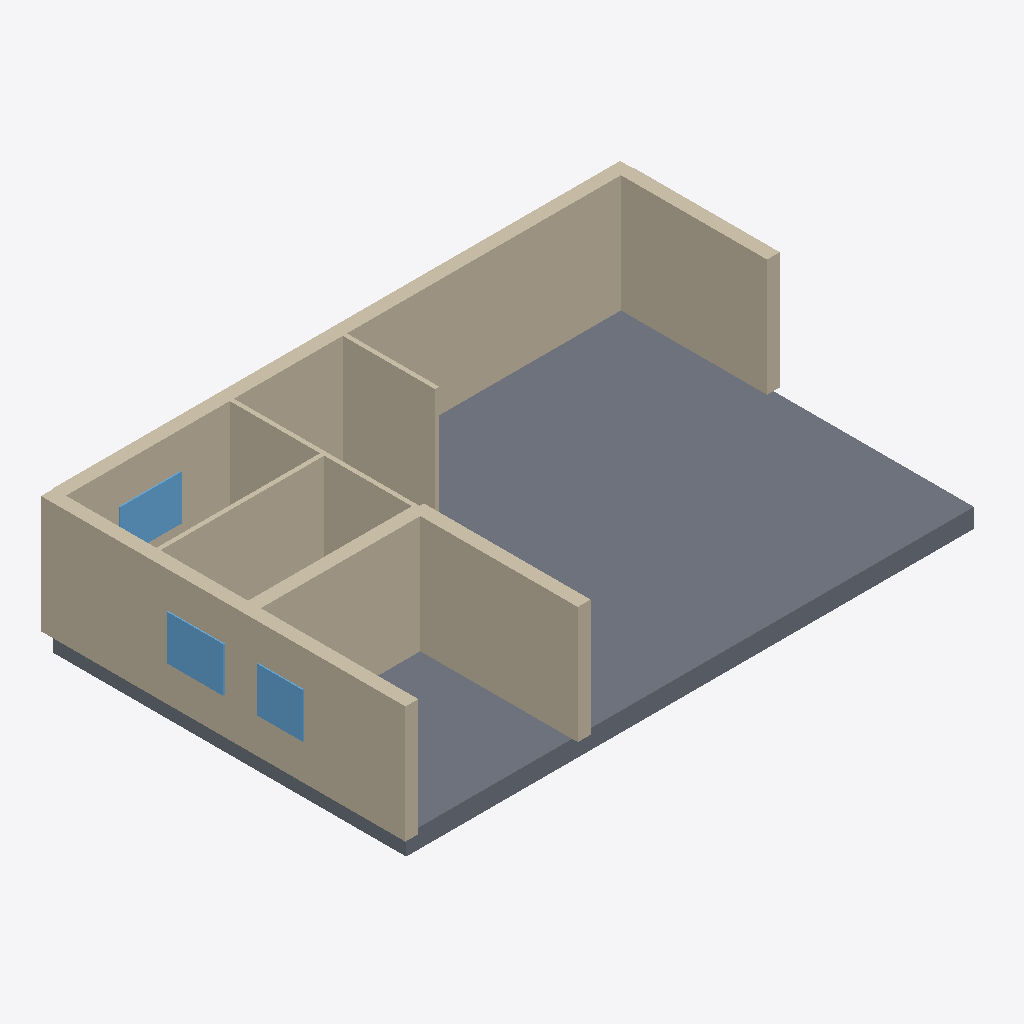
Isometric view of an IFC building model (IFC-SPF (STEP), schema IFC4, length unit millimetre), seen from the south-west, elements coloured by IFC class: 10 walls (beige), 3 windows (light blue), 1 slab (grey).
Extent 14.4 m × 9.1 m × 3.4 m (x, y, z). Elements (15): 11 IfcWall, 3 IfcWindow, 1 IfcSlab.

HEADER;
FILE_DESCRIPTION(('ViewDefinition[DesignTransferView]'),'2;1');
FILE_NAME('/dev/null','2026-11-14T07:49:07+02:00',(''),(''),'IfcOpenShell 0.9.0.post1','IfcOpenShell 0.9.0.post1','Nobody');
FILE_SCHEMA(('IFC4'));
ENDSEC;
DATA;
#1=IFCPROJECT('38buAS0lr8SQTrfVlsRAu3',$,'plan2ifc',$,$,$,$,(#10),#5);
#12=IFCSITE('1XPBzWOVf6TBczXKVUpiX5',$,'Site',$,$,$,$,$,$,$,$,$,$,$);
#13=IFCBUILDING('2EWSwGGYb7RuaSKckldFDp',$,'Building',$,$,$,$,$,$,$,$,$);
#14=IFCBUILDINGSTOREY('0_vT66BOr2ZwqIdPFy_Mbt',$,'Level 0',$,$,$,$,$,$,$);
#336=IFCSLAB('1BWMjTYHXB483woOiE44Yy',$,'Slab',$,$,#353,#343,$,$);
#41=IFCWALL('27fwLwMWb9Gxh2kAvpDTRr',$,'Wall',$,$,#62,#52,$,$);
#18=IFCWALL('3Y1SYBTBb7FOHjDGqgetZO',$,'Wall',$,$,#40,#29,$,$);
#107=IFCWALL('30K$hjiSn6P837GcOUiTog',$,'Wall',$,$,#128,#118,$,$);
#174=IFCWALL('1n72y3npf4i9CjfDnjD1W5',$,'Wall',$,$,#195,#185,$,$);
#196=IFCWALL('03mshClxXDyfOfCpHBGnEe',$,'Wall',$,$,#217,#207,$,$);
#129=IFCWALL('0drKBlA7LCBvDqhBVXsa$C',$,'Wall',$,$,#150,#140,$,$);
#85=IFCWALL('2W$S7hZCv2avR$5hoNN9jg',$,'Wall',$,$,#106,#96,$,$);
#63=IFCWALL('3_AsiBITb0rxvFWEWf71Uc',$,'Wall',$,$,#84,#74,$,$);
#240=IFCWALL('1iPgnIYuDAa8joSA4snN5j',$,'Wall',$,$,#261,#251,$,$);
#292=IFCWINDOW('2DzvDJhGX6pwFFre4q46u8',$,'Window',$,$,#313,#303,$,$,$,$,$,$);
#270=IFCWINDOW('2qlb_teGzFywzaAkvVT8wo',$,'Window',$,$,#291,#281,$,$,$,$,$,$);
#314=IFCWINDOW('0oZvZs4BrCSgUL8plFz9OY',$,'Window',$,$,#335,#325,$,$,$,$,$,$);
#151=IFCWALL('1bTwmvho1F6PMCBLy$A1yV',$,'Wall',$,$,#172,#162,$,$);
ENDSEC;
